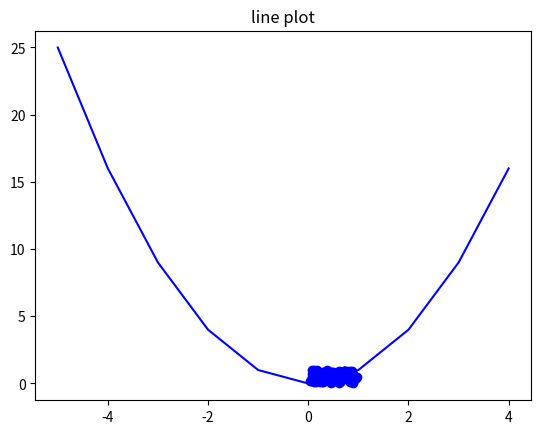

Generate this figure with matplotlib:
# 실무에서는 머신러닝 코드를 구현하기 전에
# 입력 데이터의 분포와 모양을 먼저 그래프로 그려보고, 데이터의 특성과 분포를 파악 한 후 어떤 알고리즘을 적용할지 결정하고있음
# 데이터 시각화를 위해서는 matplotlib 라이브러리를 사용함
# 일반적으로 line plot, scatter plot등을 통해 데이터의 분포와 형태를 파악함

import matplotlib.pyplot as plt
import numpy as np

# x data, y data 생성
x_data = np.random.rand(100)
y_data = np.random.rand(100)

plt.title('scatter plot')
plt.grid()
plt.scatter(x_data, y_data, color='b', marker='o')
plt.show()

X_data = [x for x in range(-5, 5)]
Y_data = [y*y for y in range(-5, 5)]

plt.title('line plot')
plt.grid()
plt.plot(X_data, Y_data, color='b')
plt.show()